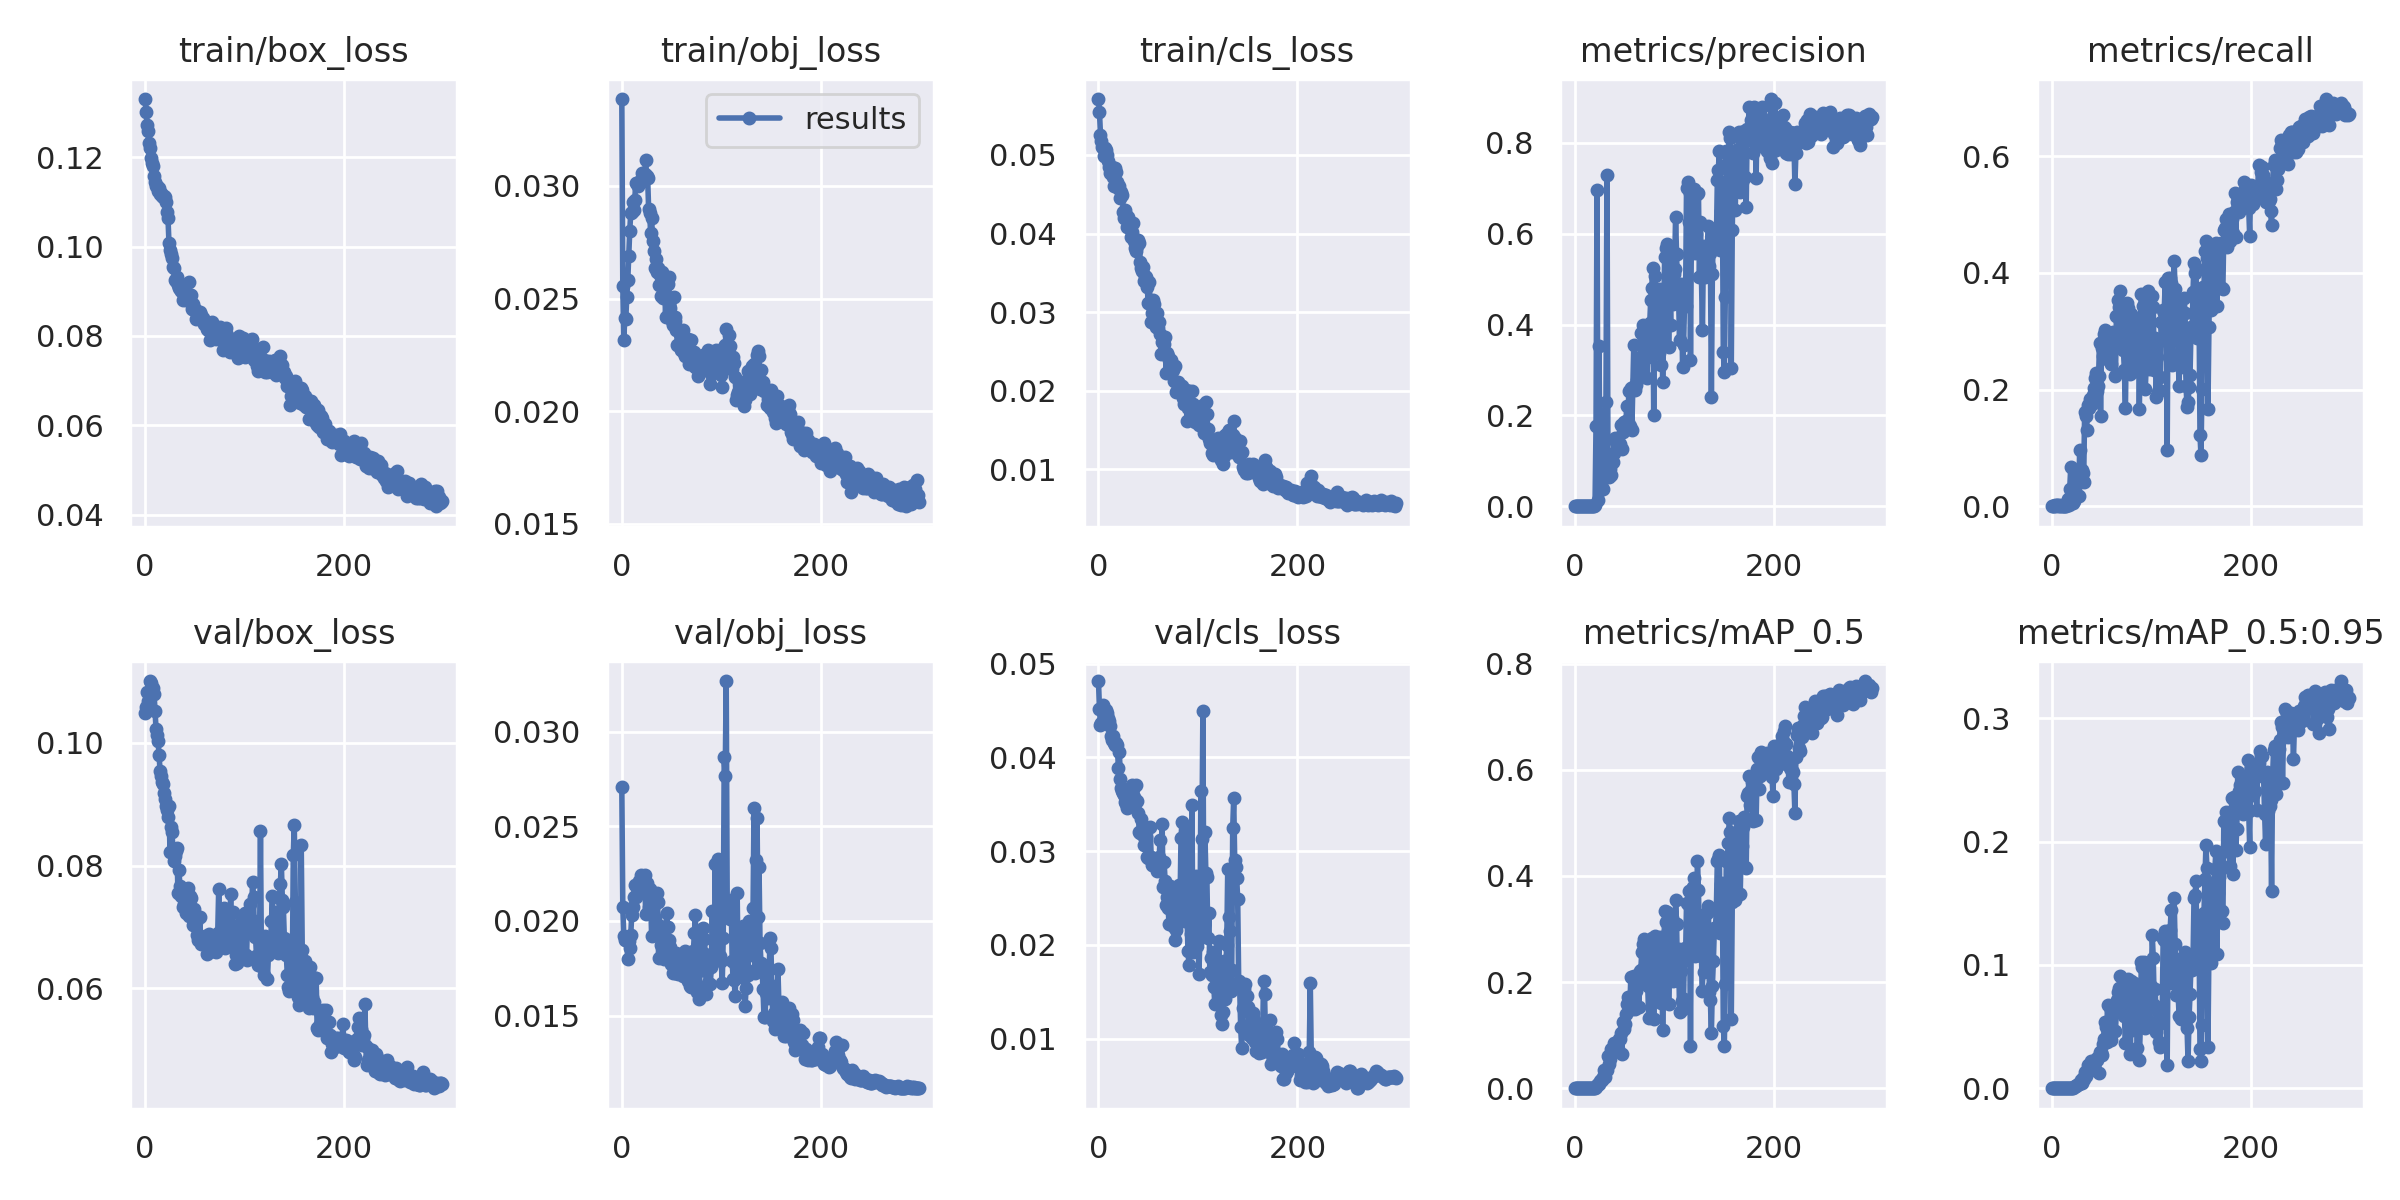

The file beside this chart, header and first rows:
epoch, train/box_loss, train/obj_loss, train/cls_loss, metrics/precision, metrics/recall, metrics/mAP_0.5, metrics/mAP_0.5:0.95, val/box_loss, val/obj_loss, val/cls_loss, x/lr0, x/lr1, x/lr2
0, 0.1331, 0.03385, 0.05712, 0, 0, 0, 0, 0.1048, 0.02706, 0.04815, 7e-05, 7e-05, 0.09937
1, 0.1301, 0.02557, 0.05549, 4.002e-05, 0.0009208, 1.3493e-05, 2.6985e-06, 0.1059, 0.02075, 0.04512, 0.00015, 0.00015, 0.09865
2, 0.1272, 0.02318, 0.05257, 0, 0, 0, 0, 0.1083, 0.0192, 0.04344, 0.00023, 0.00023, 0.09793
3, 0.1258, 0.02415, 0.05172, 6.642e-06, 0.001783, 3.3987e-06, 5.1255e-07, 0.1067, 0.01901, 0.04367, 0.0003099, 0.0003099, 0.09721
4, 0.1231, 0.0241, 0.05097, 0, 0, 0, 0, 0.1063, 0.01898, 0.04367, 0.0003898, 0.0003898, 0.09649
5, 0.1222, 0.02507, 0.05087, 9.1541e-06, 0.002674, 4.543e-06, 1.3625e-06, 0.1101, 0.01911, 0.04554, 0.0004697, 0.0004697, 0.09577
6, 0.12, 0.02582, 0.04985, 8.4237e-06, 0.002674, 4.2796e-06, 5.6913e-07, 0.1098, 0.01796, 0.04487, 0.0005495, 0.0005495, 0.09505
7, 0.1187, 0.02689, 0.05089, 0, 0, 0, 0, 0.1081, 0.01894, 0.04406, 0.0006292, 0.0006292, 0.09433
8, 0.118, 0.02801, 0.05063, 6.21e-06, 0.0008913, 2.5053e-06, 1.0021e-06, 0.109, 0.01858, 0.04506, 0.0007088, 0.0007088, 0.09361
9, 0.1158, 0.0288, 0.04997, 8.7633e-06, 0.001783, 4.013e-06, 9.8762e-07, 0.1079, 0.01927, 0.04468, 0.0007883, 0.0007883, 0.09289
10, 0.1144, 0.02886, 0.04919, 7.6455e-06, 0.0008913, 3.839e-06, 7.6779e-07, 0.1052, 0.02034, 0.04421, 0.0008676, 0.0008676, 0.09217
11, 0.1136, 0.02927, 0.0485, 0, 0, 0, 0, 0.1022, 0.02075, 0.04389, 0.0009469, 0.0009469, 0.09145
12, 0.1135, 0.02893, 0.04772, 0, 0, 0, 0, 0.1013, 0.02125, 0.0434, 0.001026, 0.001026, 0.09073
13, 0.1124, 0.02935, 0.04768, 2.358e-06, 0.0008913, 1.1871e-06, 2.3741e-07, 0.1003, 0.02189, 0.04229, 0.001105, 0.001105, 0.09001
14, 0.1131, 0.03014, 0.04847, 0, 0, 0, 0, 0.09806, 0.02129, 0.04188, 0.001184, 0.001184, 0.08928
15, 0.1118, 0.03012, 0.04716, 0.0001138, 0.00598, 5.7637e-05, 1.7517e-05, 0.09546, 0.02176, 0.04223, 0.001262, 0.001262, 0.08856
16, 0.112, 0.03, 0.04609, 0.0001786, 0.01249, 9.1825e-05, 3.3799e-05, 0.09464, 0.02173, 0.04153, 0.001341, 0.001341, 0.08784
17, 0.1114, 0.03013, 0.04834, 0.0001753, 0.002799, 8.4845e-05, 1.8751e-05, 0.09367, 0.02213, 0.04133, 0.001419, 0.001419, 0.08712
18, 0.1112, 0.03022, 0.04784, 0.0003785, 0.02936, 0.0002094, 5.4959e-05, 0.09325, 0.02187, 0.04156, 0.001497, 0.001497, 0.0864
19, 0.1113, 0.03022, 0.04656, 0.0008597, 0.06678, 0.0005099, 0.0001066, 0.09183, 0.02245, 0.04136, 0.001574, 0.001574, 0.08567
20, 0.1111, 0.03059, 0.04582, 0.003522, 0.01455, 0.001331, 0.0002669, 0.09088, 0.02213, 0.03885, 0.001652, 0.001652, 0.08495
21, 0.1101, 0.03021, 0.04607, 0.1778, 0.005525, 0.002135, 0.0004667, 0.08962, 0.02199, 0.04062, 0.001729, 0.001729, 0.08423
22, 0.1078, 0.03042, 0.04457, 0.6975, 0.008287, 0.005675, 0.001382, 0.08904, 0.02147, 0.03774, 0.001806, 0.001806, 0.08351
23, 0.1063, 0.03053, 0.04527, 0.01279, 0.02762, 0.007718, 0.001732, 0.08788, 0.02244, 0.03676, 0.001883, 0.001883, 0.08278
24, 0.1007, 0.03113, 0.04491, 0.3528, 0.01657, 0.007194, 0.001536, 0.08969, 0.02036, 0.03638, 0.001959, 0.001959, 0.08206
25, 0.09936, 0.03043, 0.04269, 0.03616, 0.04779, 0.01345, 0.002972, 0.08224, 0.02201, 0.03624, 0.002035, 0.002035, 0.08134
26, 0.09846, 0.03035, 0.042, 0.05117, 0.04279, 0.01482, 0.003355, 0.08626, 0.02164, 0.03597, 0.002111, 0.002111, 0.08061
27, 0.09757, 0.02895, 0.04295, 0.2026, 0.01842, 0.01615, 0.00321, 0.08544, 0.02076, 0.03528, 0.002186, 0.002186, 0.07989
28, 0.09544, 0.02881, 0.04242, 0.03804, 0.09631, 0.02067, 0.004658, 0.08251, 0.02171, 0.03498, 0.002261, 0.002261, 0.07916
29, 0.0953, 0.02789, 0.04087, 0.09411, 0.06174, 0.03361, 0.006774, 0.0808, 0.02116, 0.03463, 0.002336, 0.002336, 0.07844
30, 0.09258, 0.02857, 0.04211, 0.08549, 0.06173, 0.0217, 0.004512, 0.08156, 0.01919, 0.0347, 0.00241, 0.00241, 0.07771
31, 0.0923, 0.02754, 0.04097, 0.2301, 0.05669, 0.03463, 0.008485, 0.08245, 0.02043, 0.03517, 0.002484, 0.002484, 0.07698
32, 0.0932, 0.02713, 0.04067, 0.7285, 0.04144, 0.03416, 0.007729, 0.0828, 0.02083, 0.03513, 0.002558, 0.002558, 0.07626
33, 0.09137, 0.02638, 0.03955, 0.09342, 0.161, 0.06068, 0.01286, 0.07549, 0.02013, 0.03542, 0.002631, 0.002631, 0.07553
34, 0.09068, 0.02674, 0.0402, 0.06416, 0.1543, 0.04486, 0.0101, 0.0793, 0.01945, 0.03709, 0.002703, 0.002703, 0.0748
35, 0.09057, 0.02618, 0.04129, 0.08286, 0.1315, 0.05448, 0.01315, 0.07667, 0.02146, 0.03661, 0.002776, 0.002776, 0.07408
36, 0.09005, 0.02637, 0.03902, 0.06829, 0.1739, 0.07348, 0.01922, 0.07511, 0.021, 0.03582, 0.002848, 0.002848, 0.07335
37, 0.09072, 0.02562, 0.03815, 0.1122, 0.1691, 0.07457, 0.01908, 0.07557, 0.01807, 0.03504, 0.002919, 0.002919, 0.07262
38, 0.08814, 0.02605, 0.03776, 0.097, 0.1847, 0.0744, 0.01979, 0.07318, 0.01975, 0.03711, 0.00299, 0.00299, 0.07189
39, 0.08831, 0.02511, 0.03843, 0.1162, 0.1812, 0.08448, 0.02237, 0.07368, 0.01872, 0.03533, 0.00306, 0.00306, 0.07116
40, 0.09007, 0.02616, 0.03917, 0.15, 0.1748, 0.0813, 0.0195, 0.07363, 0.01928, 0.03407, 0.00313, 0.00313, 0.07043
41, 0.08802, 0.02501, 0.03879, 0.1413, 0.1908, 0.08146, 0.01885, 0.07225, 0.01878, 0.03205, 0.0032, 0.0032, 0.0697
42, 0.08847, 0.02537, 0.03635, 0.1259, 0.2025, 0.07871, 0.01993, 0.07473, 0.01796, 0.03197, 0.003268, 0.003268, 0.06897
43, 0.08878, 0.02593, 0.03565, 0.1335, 0.2193, 0.0731, 0.01447, 0.07635, 0.01806, 0.03343, 0.003337, 0.003337, 0.06824
44, 0.09201, 0.02416, 0.03529, 0.1275, 0.2283, 0.09227, 0.02389, 0.07185, 0.01809, 0.03215, 0.003405, 0.003405, 0.0675
45, 0.08913, 0.02587, 0.03579, 0.1382, 0.1973, 0.09324, 0.02285, 0.07506, 0.02044, 0.03171, 0.003472, 0.003472, 0.06677
46, 0.08908, 0.02565, 0.03398, 0.179, 0.2059, 0.1038, 0.0252, 0.07466, 0.01969, 0.03061, 0.003539, 0.003539, 0.06604
47, 0.08603, 0.02595, 0.03464, 0.1259, 0.2227, 0.06458, 0.01268, 0.07189, 0.01898, 0.03131, 0.003605, 0.003605, 0.06531
48, 0.08714, 0.02456, 0.03448, 0.1641, 0.2792, 0.124, 0.02927, 0.07033, 0.01862, 0.0315, 0.003671, 0.003671, 0.06457
49, 0.08588, 0.02423, 0.03321, 0.1862, 0.1555, 0.1118, 0.02926, 0.07284, 0.01773, 0.02935, 0.003736, 0.003736, 0.06384
50, 0.0861, 0.024, 0.03122, 0.1711, 0.2716, 0.1201, 0.02713, 0.07119, 0.01794, 0.02929, 0.0038, 0.0038, 0.0631
51, 0.0837, 0.02384, 0.03381, 0.1869, 0.2569, 0.1404, 0.03547, 0.07073, 0.01724, 0.02946, 0.003864, 0.003864, 0.06236
52, 0.08525, 0.02508, 0.03108, 0.2213, 0.2948, 0.1592, 0.03995, 0.0687, 0.0179, 0.03256, 0.003927, 0.003927, 0.06163
53, 0.08445, 0.02402, 0.0287, 0.1865, 0.3015, 0.1715, 0.05358, 0.0679, 0.01724, 0.02938, 0.00399, 0.00399, 0.06089
54, 0.08503, 0.02419, 0.02992, 0.2531, 0.2775, 0.1694, 0.04979, 0.06848, 0.01733, 0.02857, 0.004052, 0.004052, 0.06015
55, 0.08529, 0.02362, 0.0316, 0.1762, 0.2526, 0.1513, 0.03717, 0.07155, 0.01831, 0.02849, 0.004113, 0.004113, 0.05941
56, 0.08479, 0.02294, 0.03106, 0.2608, 0.2747, 0.2103, 0.06714, 0.06718, 0.01738, 0.02906, 0.004174, 0.004174, 0.05867
57, 0.08402, 0.02361, 0.02954, 0.1687, 0.2819, 0.1488, 0.03913, 0.06738, 0.01722, 0.02895, 0.004234, 0.004234, 0.05793
58, 0.08395, 0.02297, 0.02811, 0.262, 0.2503, 0.1576, 0.03974, 0.06844, 0.0174, 0.02839, 0.004293, 0.004293, 0.05719
59, 0.08267, 0.02343, 0.0299, 0.3559, 0.2636, 0.2105, 0.06622, 0.06741, 0.01759, 0.0279, 0.004352, 0.004352, 0.05645
... 240 more rows
